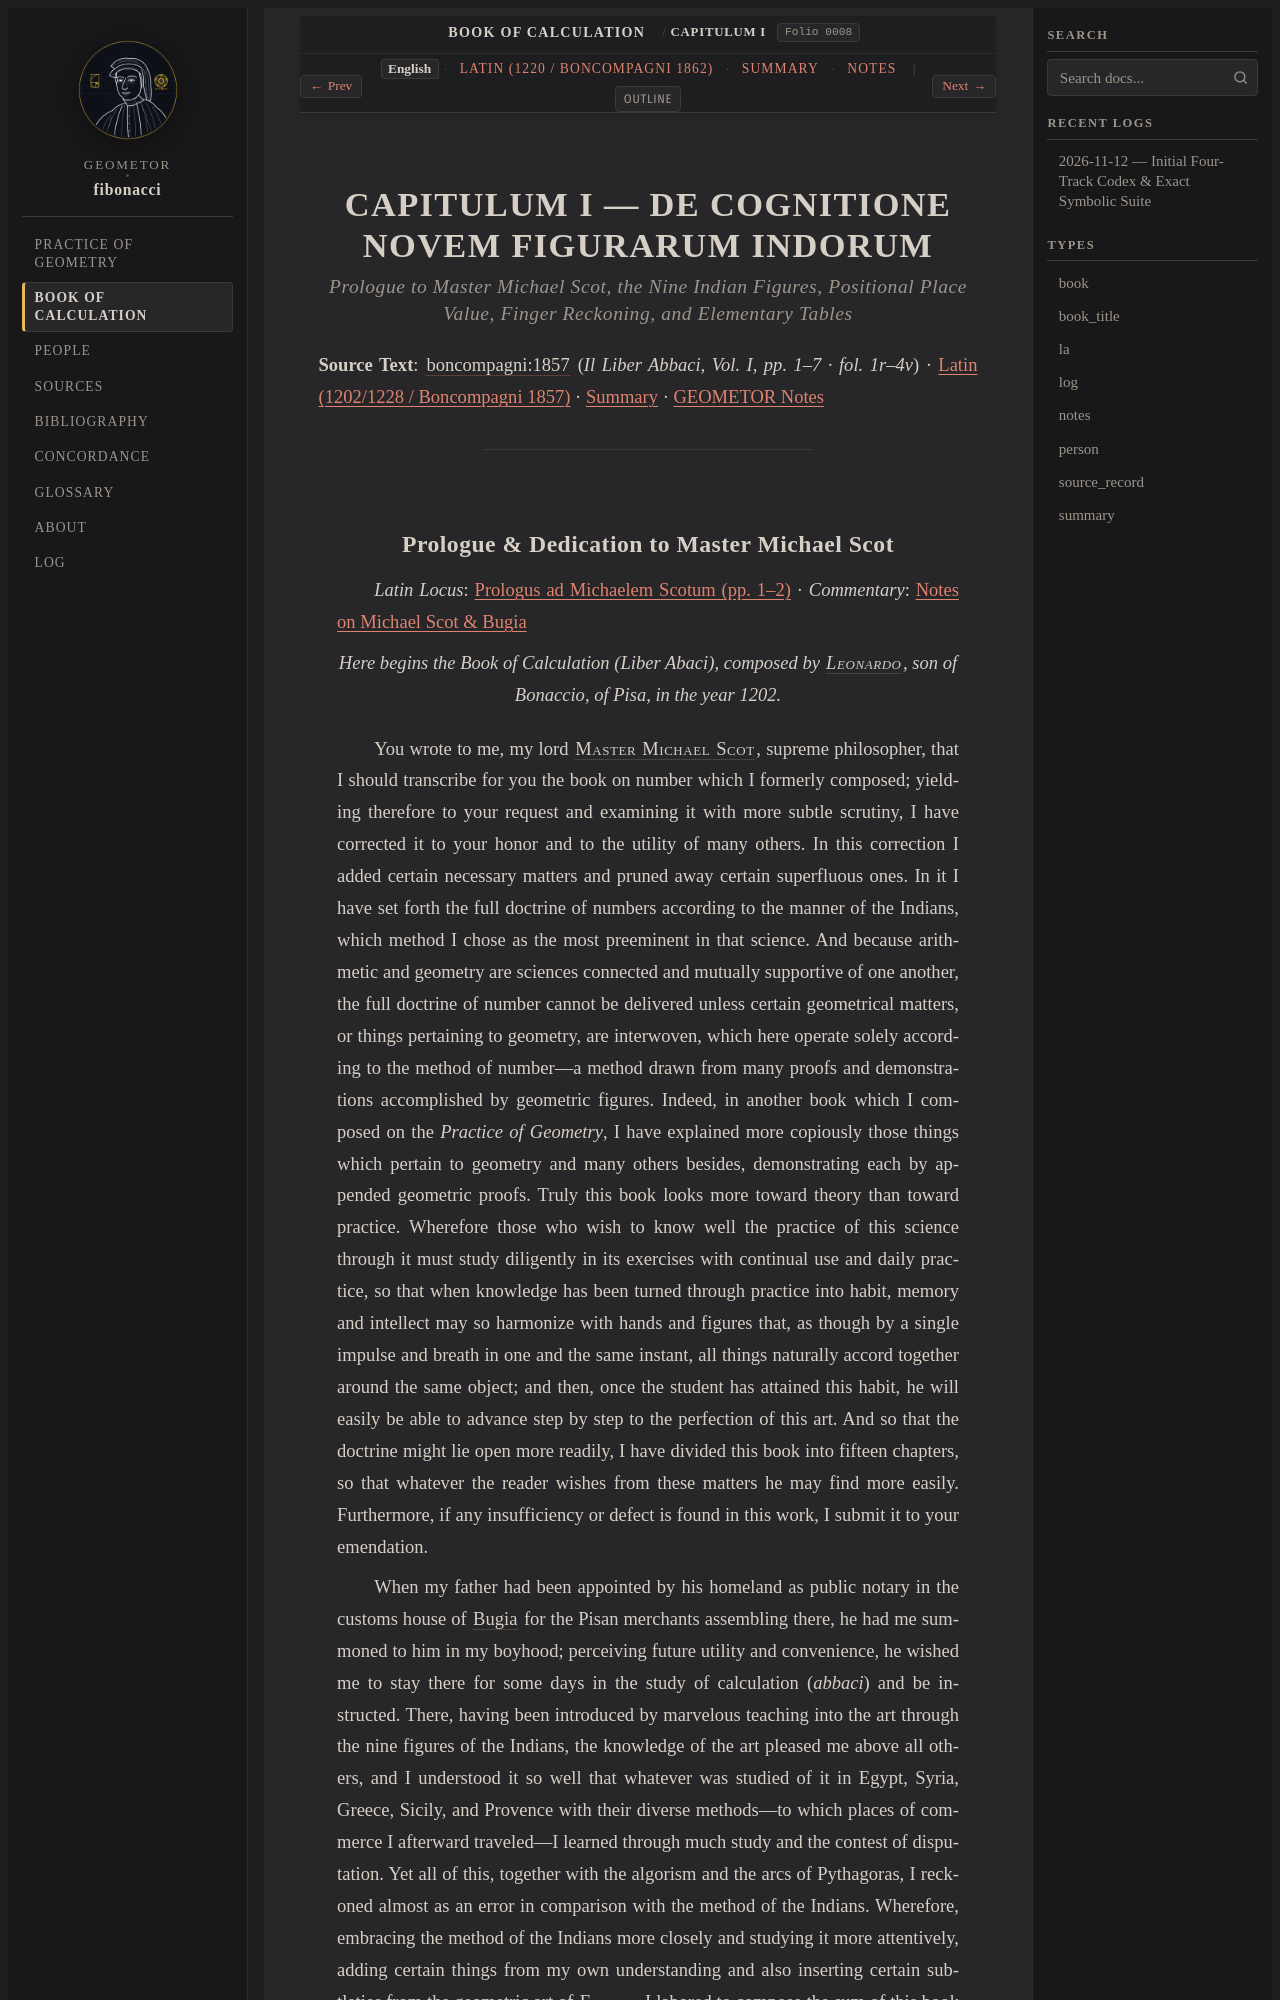

repository: geometor/fibonacci · page: liber_abbaci/cap_01/index.html · generator: sphinx

:title: CAPITULUM I — DE COGNITIONE NOVEM FIGURARUM INDORUM
:layout: book
:order: 1
:folio: boncompagni_1857_vol1_liber_abbaci:0008
:excerpt: Prologue to Master Michael Scot, the fifteen chapters, the nine Indian figures with zephirum, place-value reading rules, finger reckoning, and elementary tables.

.. _cap-01-en:
.. _liber-abbaci-cap1-en:

CAPITULUM I — DE COGNITIONE NOVEM FIGURARUM INDORUM
===================================================

.. rubric:: *Prologue to Master Michael Scot, the Nine Indian Figures, Positional Place Value, Finger Reckoning, and Elementary Tables*

**Source Text**: :cite:`boncompagni:1857` (*Il Liber Abbaci, Vol. I, pp. 1–7 · fol. 1r–4v*) · :ref:`Latin (1202/1228 / Boncompagni 1857) <cap-01-la>` · :ref:`Summary <cap-01-summary>` · :ref:`GEOMETOR Notes <cap-01-notes>`

----

.. _cap-01-prologue-en:

.. folio:: boncompagni_1857_vol1_liber_abbaci:0008
   :page: 1
